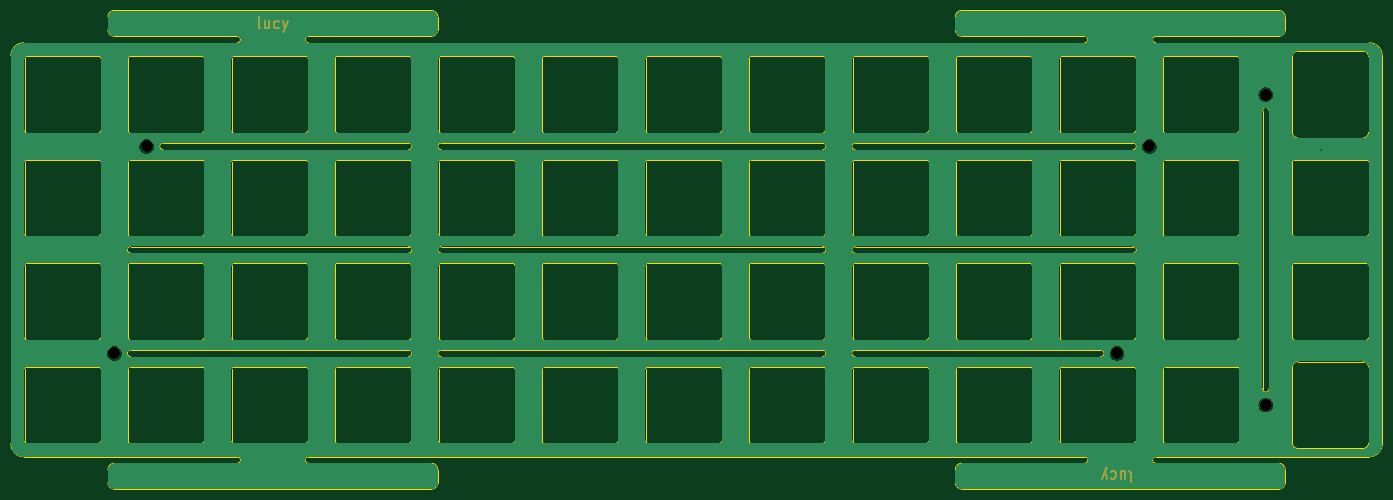
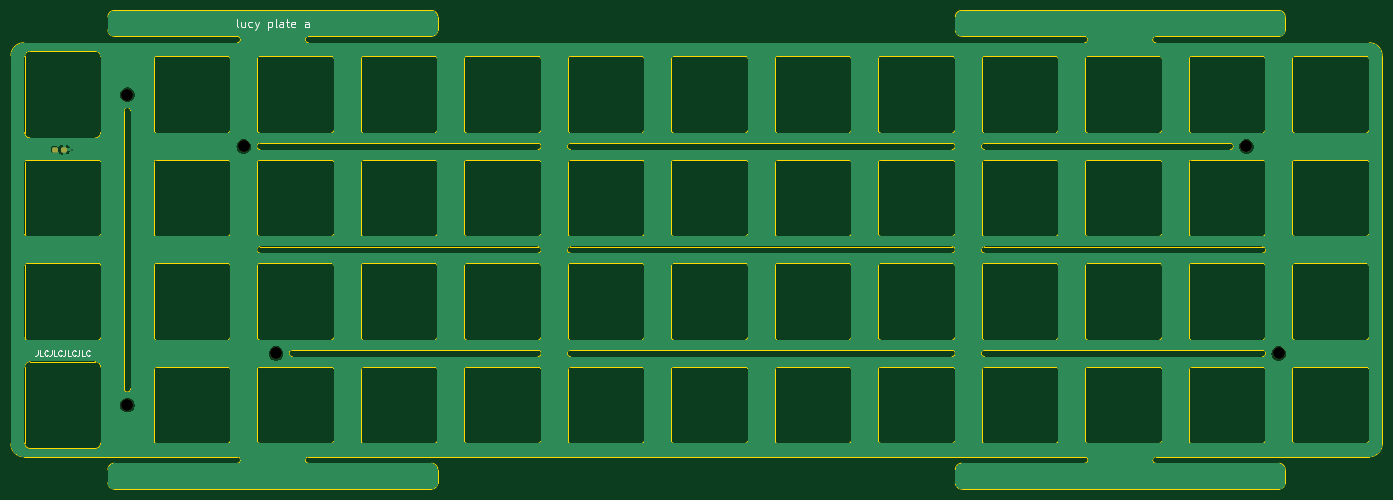
Circuit board: 11 layer files. Board 252.4 x 88.1 mm.
- bottom_copper: plate-B_Cu.gbr (185885 bytes)
- bottom_mask: plate-B_Mask.gbr (1377 bytes)
- paste: plate-B_Paste.gbr (1197 bytes)
- bottom_silk: plate-B_Silkscreen.gbr (5567 bytes)
- outline: plate-Edge_Cuts.gbr (33362 bytes)
- top_copper: plate-F_Cu.gbr (180909 bytes)
- top_mask: plate-F_Mask.gbr (2328 bytes)
- paste: plate-F_Paste.gbr (492 bytes)
- top_silk: plate-F_Silkscreen.gbr (493 bytes)
- drill: plate-NPTH.drl (456 bytes)
- drill: plate-PTH.drl (361 bytes)

=== bottom_copper: plate-B_Cu.gbr (185885 bytes, source omitted) ===
=== bottom_mask: plate-B_Mask.gbr (1377 bytes, source withheld) ===
=== paste: plate-B_Paste.gbr (1197 bytes, source withheld) ===
=== bottom_silk: plate-B_Silkscreen.gbr ===
G04 #@! TF.GenerationSoftware,KiCad,Pcbnew,(6.0.5-0)*
G04 #@! TF.CreationDate,2022-08-31T07:14:56-05:00*
G04 #@! TF.ProjectId,plate,706c6174-652e-46b6-9963-61645f706362,rev?*
G04 #@! TF.SameCoordinates,Original*
G04 #@! TF.FileFunction,Legend,Bot*
G04 #@! TF.FilePolarity,Positive*
%FSLAX46Y46*%
G04 Gerber Fmt 4.6, Leading zero omitted, Abs format (unit mm)*
G04 Created by KiCad (PCBNEW (6.0.5-0)) date 2022-08-31 07:14:56*
%MOMM*%
%LPD*%
G01*
G04 APERTURE LIST*
%ADD10C,0.150000*%
G04 APERTURE END LIST*
D10*
X356996499Y-37587977D02*
X357139357Y-37516548D01*
X357210785Y-37373691D01*
X357210785Y-36087977D01*
X355782214Y-36587977D02*
X355782214Y-37587977D01*
X356425071Y-36587977D02*
X356425071Y-37373691D01*
X356353642Y-37516548D01*
X356210785Y-37587977D01*
X355996499Y-37587977D01*
X355853642Y-37516548D01*
X355782214Y-37445120D01*
X354425071Y-37516548D02*
X354567928Y-37587977D01*
X354853642Y-37587977D01*
X354996499Y-37516548D01*
X355067928Y-37445120D01*
X355139357Y-37302263D01*
X355139357Y-36873691D01*
X355067928Y-36730834D01*
X354996499Y-36659406D01*
X354853642Y-36587977D01*
X354567928Y-36587977D01*
X354425071Y-36659406D01*
X353925071Y-36587977D02*
X353567928Y-37587977D01*
X353210785Y-36587977D02*
X353567928Y-37587977D01*
X353710785Y-37945120D01*
X353782214Y-38016548D01*
X353925071Y-38087977D01*
X351496499Y-36587977D02*
X351496499Y-38087977D01*
X351496499Y-36659406D02*
X351353642Y-36587977D01*
X351067928Y-36587977D01*
X350925071Y-36659406D01*
X350853642Y-36730834D01*
X350782214Y-36873691D01*
X350782214Y-37302263D01*
X350853642Y-37445120D01*
X350925071Y-37516548D01*
X351067928Y-37587977D01*
X351353642Y-37587977D01*
X351496499Y-37516548D01*
X349925071Y-37587977D02*
X350067928Y-37516548D01*
X350139357Y-37373691D01*
X350139357Y-36087977D01*
X348710785Y-37587977D02*
X348710785Y-36802263D01*
X348782214Y-36659406D01*
X348925071Y-36587977D01*
X349210785Y-36587977D01*
X349353642Y-36659406D01*
X348710785Y-37516548D02*
X348853642Y-37587977D01*
X349210785Y-37587977D01*
X349353642Y-37516548D01*
X349425071Y-37373691D01*
X349425071Y-37230834D01*
X349353642Y-37087977D01*
X349210785Y-37016548D01*
X348853642Y-37016548D01*
X348710785Y-36945120D01*
X348210785Y-36587977D02*
X347639357Y-36587977D01*
X347996499Y-36087977D02*
X347996499Y-37373691D01*
X347925071Y-37516548D01*
X347782214Y-37587977D01*
X347639357Y-37587977D01*
X346567928Y-37516548D02*
X346710785Y-37587977D01*
X346996499Y-37587977D01*
X347139357Y-37516548D01*
X347210785Y-37373691D01*
X347210785Y-36802263D01*
X347139357Y-36659406D01*
X346996499Y-36587977D01*
X346710785Y-36587977D01*
X346567928Y-36659406D01*
X346496499Y-36802263D01*
X346496499Y-36945120D01*
X347210785Y-37087977D01*
X344067928Y-37587977D02*
X344067928Y-36802263D01*
X344139357Y-36659406D01*
X344282214Y-36587977D01*
X344567928Y-36587977D01*
X344710785Y-36659406D01*
X344067928Y-37516548D02*
X344210785Y-37587977D01*
X344567928Y-37587977D01*
X344710785Y-37516548D01*
X344782214Y-37373691D01*
X344782214Y-37230834D01*
X344710785Y-37087977D01*
X344567928Y-37016548D01*
X344210785Y-37016548D01*
X344067928Y-36945120D01*
X393953749Y-97083712D02*
X393953749Y-97797998D01*
X394001368Y-97940855D01*
X394096606Y-98036093D01*
X394239463Y-98083712D01*
X394334702Y-98083712D01*
X393001368Y-98083712D02*
X393477559Y-98083712D01*
X393477559Y-97083712D01*
X392096606Y-97988474D02*
X392144225Y-98036093D01*
X392287082Y-98083712D01*
X392382321Y-98083712D01*
X392525178Y-98036093D01*
X392620416Y-97940855D01*
X392668035Y-97845617D01*
X392715654Y-97655141D01*
X392715654Y-97512284D01*
X392668035Y-97321808D01*
X392620416Y-97226570D01*
X392525178Y-97131332D01*
X392382321Y-97083712D01*
X392287082Y-97083712D01*
X392144225Y-97131332D01*
X392096606Y-97178951D01*
X391382321Y-97083712D02*
X391382321Y-97797998D01*
X391429940Y-97940855D01*
X391525178Y-98036093D01*
X391668035Y-98083712D01*
X391763273Y-98083712D01*
X390429940Y-98083712D02*
X390906130Y-98083712D01*
X390906130Y-97083712D01*
X389525178Y-97988474D02*
X389572797Y-98036093D01*
X389715654Y-98083712D01*
X389810892Y-98083712D01*
X389953749Y-98036093D01*
X390048987Y-97940855D01*
X390096606Y-97845617D01*
X390144225Y-97655141D01*
X390144225Y-97512284D01*
X390096606Y-97321808D01*
X390048987Y-97226570D01*
X389953749Y-97131332D01*
X389810892Y-97083712D01*
X389715654Y-97083712D01*
X389572797Y-97131332D01*
X389525178Y-97178951D01*
X388810892Y-97083712D02*
X388810892Y-97797998D01*
X388858511Y-97940855D01*
X388953749Y-98036093D01*
X389096606Y-98083712D01*
X389191844Y-98083712D01*
X387858511Y-98083712D02*
X388334702Y-98083712D01*
X388334702Y-97083712D01*
X386953749Y-97988474D02*
X387001368Y-98036093D01*
X387144225Y-98083712D01*
X387239463Y-98083712D01*
X387382321Y-98036093D01*
X387477559Y-97940855D01*
X387525178Y-97845617D01*
X387572797Y-97655141D01*
X387572797Y-97512284D01*
X387525178Y-97321808D01*
X387477559Y-97226570D01*
X387382321Y-97131332D01*
X387239463Y-97083712D01*
X387144225Y-97083712D01*
X387001368Y-97131332D01*
X386953749Y-97178951D01*
X386239463Y-97083712D02*
X386239463Y-97797998D01*
X386287082Y-97940855D01*
X386382321Y-98036093D01*
X386525178Y-98083712D01*
X386620416Y-98083712D01*
X385287082Y-98083712D02*
X385763273Y-98083712D01*
X385763273Y-97083712D01*
X384382321Y-97988474D02*
X384429940Y-98036093D01*
X384572797Y-98083712D01*
X384668035Y-98083712D01*
X384810892Y-98036093D01*
X384906130Y-97940855D01*
X384953749Y-97845617D01*
X385001368Y-97655141D01*
X385001368Y-97512284D01*
X384953749Y-97321808D01*
X384906130Y-97226570D01*
X384810892Y-97131332D01*
X384668035Y-97083712D01*
X384572797Y-97083712D01*
X384429940Y-97131332D01*
X384382321Y-97178951D01*
M02*

=== outline: plate-Edge_Cuts.gbr (33362 bytes, source omitted) ===
=== top_copper: plate-F_Cu.gbr (180909 bytes, source omitted) ===
=== top_mask: plate-F_Mask.gbr ===
G04 #@! TF.GenerationSoftware,KiCad,Pcbnew,(6.0.5-0)*
G04 #@! TF.CreationDate,2022-08-31T07:14:56-05:00*
G04 #@! TF.ProjectId,plate,706c6174-652e-46b6-9963-61645f706362,rev?*
G04 #@! TF.SameCoordinates,Original*
G04 #@! TF.FileFunction,Soldermask,Top*
G04 #@! TF.FilePolarity,Negative*
%FSLAX46Y46*%
G04 Gerber Fmt 4.6, Leading zero omitted, Abs format (unit mm)*
G04 Created by KiCad (PCBNEW (6.0.5-0)) date 2022-08-31 07:14:56*
%MOMM*%
%LPD*%
G01*
G04 APERTURE LIST*
%ADD10C,0.300000*%
%ADD11C,2.200000*%
G04 APERTURE END LIST*
D10*
X352329758Y-119348464D02*
X352520234Y-119443702D01*
X352615472Y-119634178D01*
X352615472Y-121348464D01*
X350710710Y-120681797D02*
X350710710Y-119348464D01*
X351567853Y-120681797D02*
X351567853Y-119634178D01*
X351472615Y-119443702D01*
X351282139Y-119348464D01*
X350996424Y-119348464D01*
X350805948Y-119443702D01*
X350710710Y-119538940D01*
X348901186Y-119443702D02*
X349091663Y-119348464D01*
X349472615Y-119348464D01*
X349663091Y-119443702D01*
X349758329Y-119538940D01*
X349853567Y-119729416D01*
X349853567Y-120300845D01*
X349758329Y-120491321D01*
X349663091Y-120586559D01*
X349472615Y-120681797D01*
X349091663Y-120681797D01*
X348901186Y-120586559D01*
X348234520Y-120681797D02*
X347758329Y-119348464D01*
X347282139Y-120681797D02*
X347758329Y-119348464D01*
X347948805Y-118872273D01*
X348044044Y-118777035D01*
X348234520Y-118681797D01*
X192381636Y-37814167D02*
X192191160Y-37718929D01*
X192095922Y-37528453D01*
X192095922Y-35814167D01*
X194000684Y-36480834D02*
X194000684Y-37814167D01*
X193143541Y-36480834D02*
X193143541Y-37528453D01*
X193238779Y-37718929D01*
X193429255Y-37814167D01*
X193714970Y-37814167D01*
X193905446Y-37718929D01*
X194000684Y-37623691D01*
X195810208Y-37718929D02*
X195619731Y-37814167D01*
X195238779Y-37814167D01*
X195048303Y-37718929D01*
X194953065Y-37623691D01*
X194857827Y-37433215D01*
X194857827Y-36861786D01*
X194953065Y-36671310D01*
X195048303Y-36576072D01*
X195238779Y-36480834D01*
X195619731Y-36480834D01*
X195810208Y-36576072D01*
X196476874Y-36480834D02*
X196953065Y-37814167D01*
X197429255Y-36480834D02*
X196953065Y-37814167D01*
X196762589Y-38290358D01*
X196667351Y-38385596D01*
X196476874Y-38480834D01*
D11*
X377429670Y-50006460D03*
X350044044Y-97631332D03*
X165497014Y-97631332D03*
X355997174Y-59531300D03*
X377428442Y-107156340D03*
X171450144Y-59531300D03*
M02*

=== paste: plate-F_Paste.gbr ===
G04 #@! TF.GenerationSoftware,KiCad,Pcbnew,(6.0.5-0)*
G04 #@! TF.CreationDate,2022-08-31T07:14:55-05:00*
G04 #@! TF.ProjectId,plate,706c6174-652e-46b6-9963-61645f706362,rev?*
G04 #@! TF.SameCoordinates,Original*
G04 #@! TF.FileFunction,Paste,Top*
G04 #@! TF.FilePolarity,Positive*
%FSLAX46Y46*%
G04 Gerber Fmt 4.6, Leading zero omitted, Abs format (unit mm)*
G04 Created by KiCad (PCBNEW (6.0.5-0)) date 2022-08-31 07:14:55*
%MOMM*%
%LPD*%
G01*
G04 APERTURE LIST*
G04 APERTURE END LIST*
M02*

=== top_silk: plate-F_Silkscreen.gbr ===
G04 #@! TF.GenerationSoftware,KiCad,Pcbnew,(6.0.5-0)*
G04 #@! TF.CreationDate,2022-08-31T07:14:56-05:00*
G04 #@! TF.ProjectId,plate,706c6174-652e-46b6-9963-61645f706362,rev?*
G04 #@! TF.SameCoordinates,Original*
G04 #@! TF.FileFunction,Legend,Top*
G04 #@! TF.FilePolarity,Positive*
%FSLAX46Y46*%
G04 Gerber Fmt 4.6, Leading zero omitted, Abs format (unit mm)*
G04 Created by KiCad (PCBNEW (6.0.5-0)) date 2022-08-31 07:14:56*
%MOMM*%
%LPD*%
G01*
G04 APERTURE LIST*
G04 APERTURE END LIST*
M02*

=== drill: plate-NPTH.drl ===
M48
; DRILL file {KiCad (6.0.5-0)} date Wednesday, August 31, 2022 at 07:14:57 AM
; FORMAT={-:-/ absolute / inch / decimal}
; #@! TF.CreationDate,2022-08-31T07:14:57-05:00
; #@! TF.GenerationSoftware,Kicad,Pcbnew,(6.0.5-0)
; #@! TF.FileFunction,NonPlated,1,2,NPTH
FMAT,2
INCH
; #@! TA.AperFunction,NonPlated,NPTH,ComponentDrill
T1C0.0866
%
G90
G05
T1
X6.5156Y-3.8438
X6.75Y-2.3438
X13.7813Y-3.8438
X14.0156Y-2.3438
X14.8594Y-4.2188
X14.8594Y-1.9688
T0
M30

=== drill: plate-PTH.drl ===
M48
; DRILL file {KiCad (6.0.5-0)} date Wednesday, August 31, 2022 at 07:14:57 AM
; FORMAT={-:-/ absolute / inch / decimal}
; #@! TF.CreationDate,2022-08-31T07:14:57-05:00
; #@! TF.GenerationSoftware,Kicad,Pcbnew,(6.0.5-0)
; #@! TF.FileFunction,Plated,1,2,PTH
FMAT,2
INCH
; #@! TA.AperFunction,Plated,PTH,ViaDrill
T1C0.0098
%
G90
G05
T1
X15.2571Y-2.3674
T0
M30
